7-way image classification set "vignettes" from GitHub (alexliyihao/AAPI_code); label vocabulary: arteriole, artery, distal tubule, glom, glomerulus, glomerulus global sclerosis, proximal tubule.

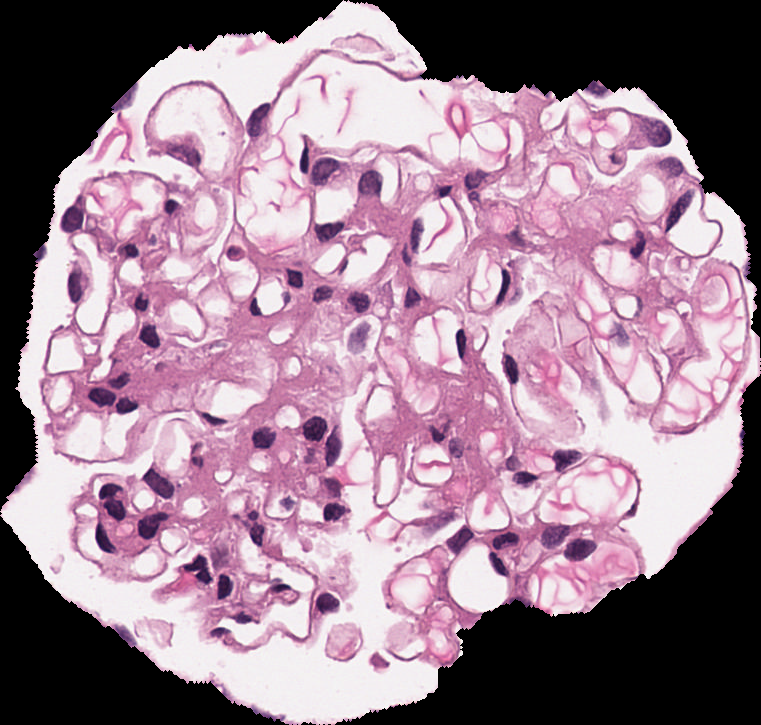
Label: glomerulus

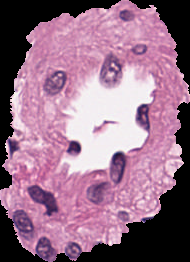
Label: arteriole

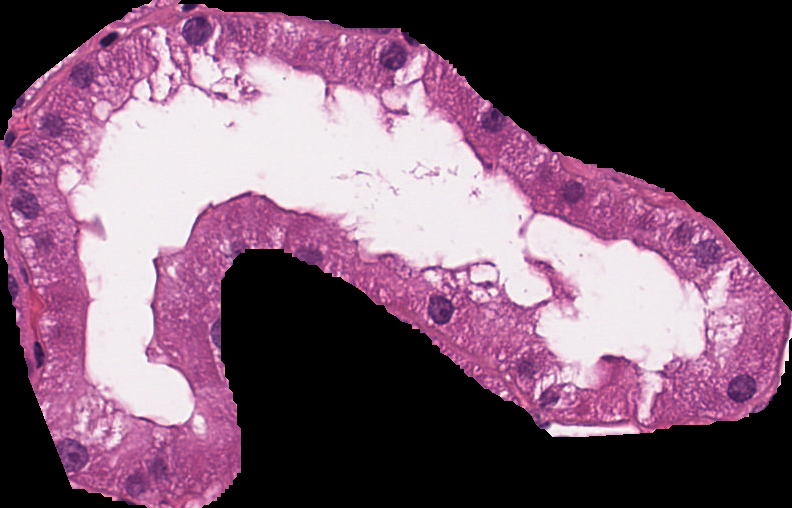
Label: proximal tubule

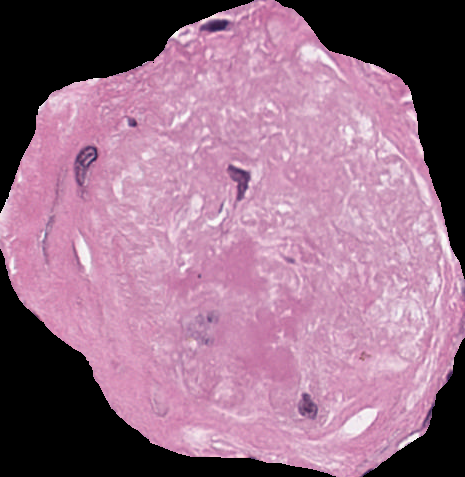
Label: glomerulus global sclerosis

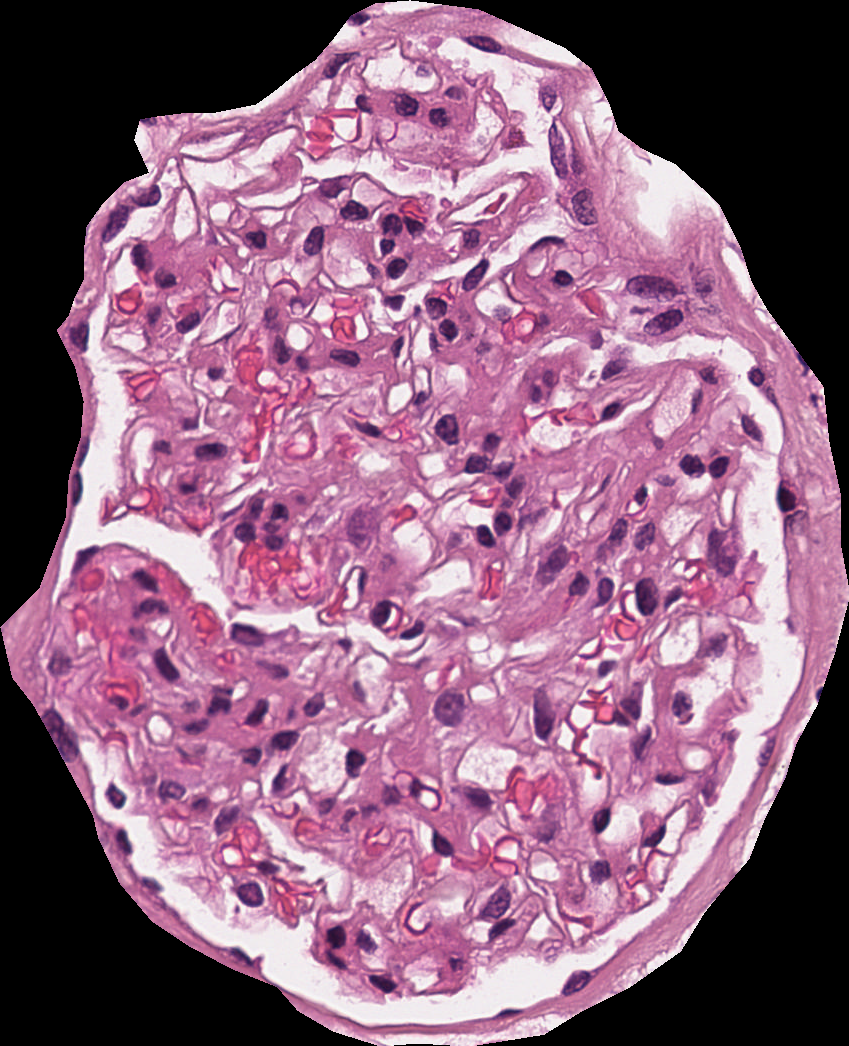
Label: glom

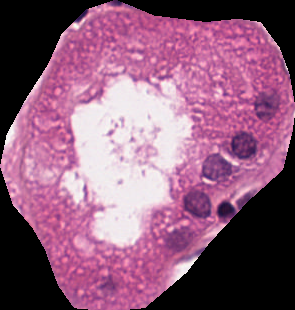
Label: proximal tubule
